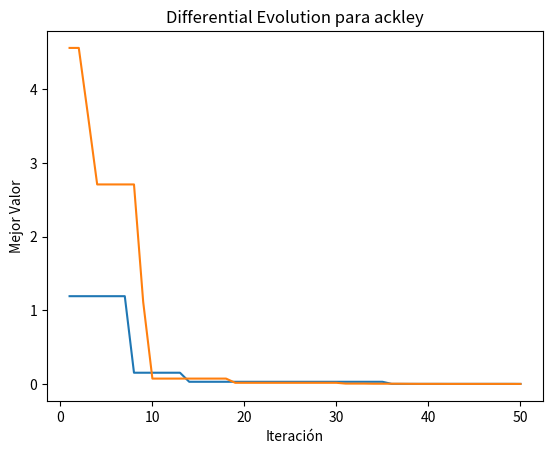

This figure's Python source:
# Proyecto Final Busqueda con Información
# [redacted]
            # [redacted]
            # [redacted]
import numpy as np
import matplotlib.pyplot as plt

# Definición de la función de Rosenbrock
def rosenbrock(x):
    return sum(100.0 * (x[1:] - x[:-1]**2)**2 + (1 - x[:-1])**2)

# Definición de la función de Ackley
def ackley(x):
    n = len(x)
    return -20 * np.exp(-0.2 * np.sqrt((1/n) * sum(x**2))) - \
           np.exp((1/n) * sum(np.cos(2 * np.pi * x))) + 20 + np.exp(1)

# Implementación del algoritmo de Evolución Diferencial (DE) con registro de valores
def differential_evolution_with_plot(nameAlgorithm, graficate, objective_func, population_size, num_dimensions, bounds, max_iterations, differential_weight=0.8, crossover_prob=0.7):
    # Inicialización de la población
    population = np.random.rand(population_size, num_dimensions) * (bounds[:, 1] - bounds[:, 0]) + bounds[:, 0]

    # Lista para almacenar los mejores valores de la función objetivo en cada iteración
    best_values = []

    for iteration in range(max_iterations):
        for i in range(population_size):
            # Selección de tres individuos distintos
            candidates = [idx for idx in range(population_size) if idx != i]
            a, b, c = np.random.choice(candidates, 3, replace=False)

            # Mutación
            mutant_vector = population[a] + differential_weight * (population[b] - population[c])

            # Cruzamiento
            crossover_mask = np.random.rand(num_dimensions) < crossover_prob
            trial_vector = np.where(crossover_mask, mutant_vector, population[i])

            # Evaluación de la función objetivo
            target_value = objective_func(population[i])
            trial_value = objective_func(trial_vector)

            # Selección
            if trial_value < target_value:
                population[i] = trial_vector

        # Almacena el mejor valor de la iteración actual
        best_index = np.argmin([objective_func(individual) for individual in population])
        best_value = objective_func(population[best_index])
        best_values.append(best_value)
        print(f"Iteration {iteration + 1}/{max_iterations}: Best Value = {best_value}")
    if(graficate):
        # Graficar la evolución de los mejores valores de la función objetivo
        plt.plot(range(1, max_iterations + 1), best_values)
        plt.title('Differential Evolution para ' + nameAlgorithm)
        plt.xlabel('Iteración')
        plt.ylabel('Mejor Valor')
        plt.show()

    # Encontrar la mejor solución después de todas las iteraciones
    best_index = np.argmin([objective_func(individual) for individual in population])
    best_solution = population[best_index]
    best_value = objective_func(best_solution)

    return best_solution, best_value

# Parámetros del DE
population_size = 30
num_dimensions = 2
max_iterations = 50
bounds = np.array([[-5.12, 5.12], [-5.12, 5.12]])  # Límites para las dos dimensiones

# Ejecución del DE para la función de Rosenbrock con gráfico
print("\nDifferential Evolution para Rosenbrock:")
best_solution_rosenbrock, best_value_rosenbrock = differential_evolution_with_plot('rosenbrock',True, rosenbrock, population_size, num_dimensions, bounds, max_iterations)
print(f"\nBest Solution: {best_solution_rosenbrock}")
print(f"Best Value: {best_value_rosenbrock}")

# Ejecución del DE para la función de Ackley con gráfico
print("\nDifferential Evolution para Ackley:")
best_solution_ackley, best_value_ackley = differential_evolution_with_plot('ackley', True, ackley, population_size, num_dimensions, bounds, max_iterations)
print(f"\nBest Solution: {best_solution_ackley}")
print(f"Best Value: {best_value_ackley}")

#Ejecutar 20 veses 

# Parámetros comunes
num_executions = 20
best_values_rosenbrock = np.zeros(num_executions)
best_values_ackley = np.zeros(num_executions)

# Ejecuciones para Rosenbrock
for i in range(num_executions):
    best_solution_rosenbrock, best_value_rosenbrock = differential_evolution_with_plot('rosenbrock', False, rosenbrock, population_size, num_dimensions, bounds, max_iterations)
    best_values_rosenbrock[i] = best_value_rosenbrock

# Ejecuciones para Ackley
for i in range(num_executions):
    best_solution_ackley, best_value_ackley = differential_evolution_with_plot('ackley', False, ackley, population_size, num_dimensions, bounds, max_iterations)
    best_values_ackley[i] = best_value_ackley

# Cálculo del promedio y la desviación estándar para Rosenbrock
average_rosenbrock = np.mean(best_values_rosenbrock)
std_dev_rosenbrock = np.std(best_values_rosenbrock)

# Cálculo del promedio y la desviación estándar para Ackley
average_ackley = np.mean(best_values_ackley)
std_dev_ackley = np.std(best_values_ackley)

# Encontrar el índice del mejor resultado para Rosenbrock
best_index_rosenbrock = np.argmin(best_values_rosenbrock)
best_value_rosenbrock = best_values_rosenbrock[best_index_rosenbrock]

# Encontrar el índice del mejor resultado para Ackley
best_index_ackley = np.argmin(best_values_ackley)
best_value_ackley = best_values_ackley[best_index_ackley]


# Resultados
print('\nResultados despues de Ejecutar  20 veces\n')
print(f"\nMejor Resultado para Rosenbrock - Iteración {best_index_rosenbrock + 1}/{num_executions}: {best_value_rosenbrock}")
print(f"Rosenbrock - Promedio: {average_rosenbrock}, Desviación Estándar: {std_dev_rosenbrock}")
print(f"\nMejor Resultado para Ackley - Iteración {best_index_ackley + 1}/{num_executions}: {best_value_ackley}")
print(f"Ackley - Promedio: {average_ackley}, Desviación Estándar: {std_dev_ackley}")

